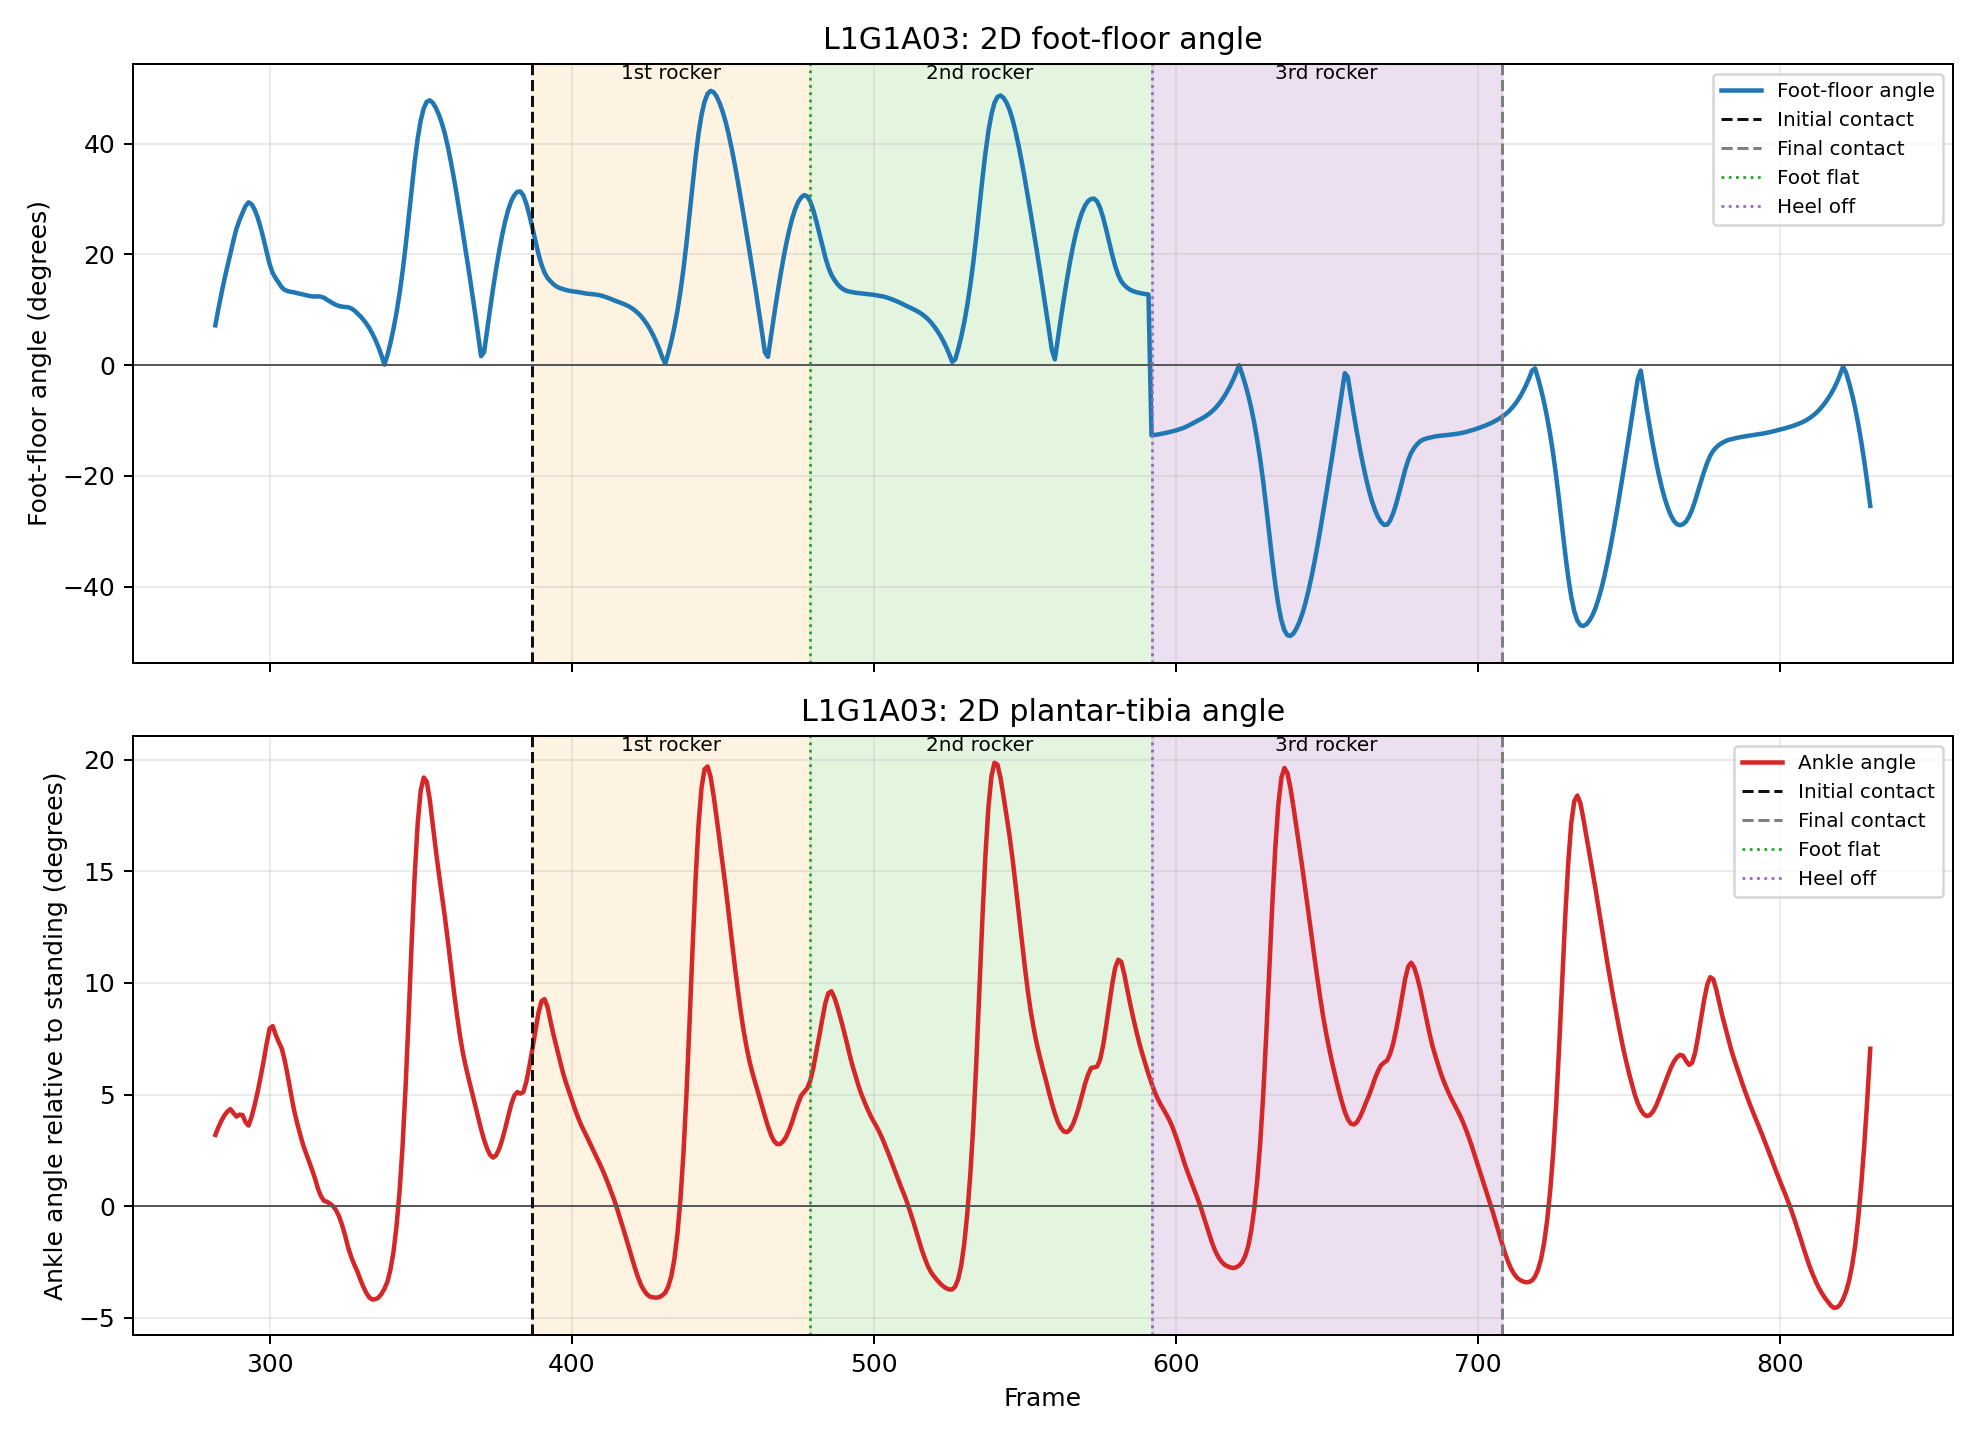

Values plotted in this chart, from the file beside it:
Frame, RKNE_Y, RKNE_Z, RANK_Y, RANK_Z, RHEE_Y, RHEE_Z, RTOE_Y, RTOE_Z, RKNE_Y_s, RKNE_Z_s, RANK_Y_s, RANK_Z_s, RHEE_Y_s, RHEE_Z_s, RTOE_Y_s, RTOE_Z_s, FootFloor_Raw_deg, FootFloor_Signed_deg, Ankle_deg, InitialContact, FinalContact
282, -2985, 546.1, -3102, 79.6, -3157, 61.27, -3008, 81.68, -2985, 546.3, -3103, 78.45, -3159, 60.72, -3008, 79.73, 7.182, 7.182, 3.195, 0, 0
283, -2969, 545.7, -3061, 74.22, -3116, 53.51, -2966, 80.24, -2970, 545.5, -3061, 74.47, -3115, 53.64, -2966, 80.28, 10.1, 10.1, 3.531, 0, 0
284, -2954, 544.9, -3021, 70.26, -3075, 47.02, -2926, 79.35, -2955, 544.8, -3020, 71.09, -3074, 47.4, -2926, 81.16, 12.86, 12.86, 3.826, 0, 0
285, -2939, 543.9, -2983, 67.46, -3036, 41.52, -2888, 80.72, -2940, 544, -2982, 68.31, -3034, 41.99, -2888, 82.39, 15.44, 15.44, 4.067, 0, 0
286, -2925, 543.1, -2946, 65.53, -2998, 37.3, -2853, 83.15, -2925, 543.2, -2946, 66.11, -2997, 37.42, -2853, 83.96, 17.85, 17.85, 4.244, 0, 0
287, -2912, 542.4, -2913, 64.62, -2962, 33.48, -2820, 85.94, -2911, 542.3, -2912, 64.52, -2962, 33.69, -2819, 85.87, 20.1, 20.1, 4.351, 0, 0
288, -2898, 541.3, -2880, 63.96, -2929, 31.35, -2788, 89.05, -2898, 541.5, -2880, 64.08, -2928, 31.14, -2788, 89.06, 22.5, 22.5, 4.175, 0, 0
289, -2884, 539.8, -2851, 63.92, -2896, 28.93, -2759, 92.09, -2885, 540.7, -2851, 64.06, -2897, 29.37, -2759, 92.28, 24.61, 24.61, 4.017, 0, 0
290, -2871, 540.5, -2824, 64.21, -2868, 27.85, -2733, 95.31, -2871, 539.7, -2824, 64.21, -2868, 28.19, -2732, 94.84, 26.17, 26.17, 4.104, 0, 0
291, -2859, 539.1, -2799, 64.37, -2842, 27.4, -2709, 97.43, -2858, 538.5, -2800, 64.28, -2843, 27.29, -2709, 96.92, 27.48, 27.48, 4.087, 0, 0
292, -2845, 537.4, -2778, 64.28, -2821, 26.98, -2688, 98.4, -2844, 537.1, -2779, 63.9, -2821, 26.13, -2689, 98.42, 28.71, 28.71, 3.766, 0, 0
293, -2831, 535.3, -2761, 63.63, -2803, 26.2, -2670, 98.27, -2831, 535.6, -2761, 62.93, -2803, 25.08, -2672, 98.7, 29.39, 29.39, 3.614, 0, 0
294, -2816, 533.4, -2746, 62.13, -2788, 24.78, -2656, 96.93, -2817, 533.9, -2746, 61.36, -2789, 24.36, -2658, 97.05, 29.05, 29.05, 3.999, 0, 0
295, -2803, 532.1, -2735, 59.88, -2778, 23.1, -2650, 96.4, -2803, 531.7, -2736, 59.49, -2780, 23.89, -2648, 94.13, 28.09, 28.09, 4.516, 0, 0
296, -2789, 530.4, -2727, 57.09, -2771, 21.57, -2642, 92.47, -2789, 529.7, -2729, 57.75, -2774, 23.82, -2641, 90.5, 26.68, 26.68, 5.113, 0, 0
297, -2775, 529.2, -2723, 55.24, -2772, 24.56, -2636, 85.29, -2774, 528.6, -2724, 56.36, -2771, 24.24, -2637, 86.43, 24.85, 24.85, 5.79, 0, 0
298, -2761, 527.5, -2723, 54.59, -2773, 25.88, -2633, 78.84, -2760, 528.6, -2721, 55.49, -2770, 25.18, -2634, 82.2, 22.73, 22.73, 6.507, 0, 0
299, -2746, 527.2, -2722, 55.17, -2771, 27.07, -2633, 77.97, -2746, 529.7, -2720, 55.26, -2770, 26.6, -2631, 78.06, 20.42, 20.42, 7.286, 0, 0
300, -2731, 530.2, -2718, 56.13, -2770, 28.2, -2630, 75.56, -2732, 531.7, -2718, 55.37, -2770, 28.17, -2629, 74.42, 18.2, 18.2, 7.959, 0, 0
301, -2718, 534.9, -2718, 56.24, -2769, 29.28, -2628, 72.44, -2718, 534, -2717, 55.76, -2769, 29.53, -2627, 71.9, 16.61, 16.61, 8.067, 0, 0
302, -2705, 537.9, -2716, 56.27, -2768, 30.4, -2626, 69.9, -2706, 536.1, -2716, 56.04, -2768, 30.3, -2626, 70.31, 15.67, 15.67, 7.681, 0, 0
303, -2694, 539.4, -2714, 56.2, -2768, 31.38, -2623, 68.19, -2694, 537.6, -2714, 56.04, -2768, 31.03, -2624, 69.02, 14.84, 14.84, 7.35, 0, 0
304, -2684, 538.5, -2713, 55.36, -2767, 31.65, -2622, 67.78, -2684, 537.9, -2713, 55.85, -2767, 31.59, -2623, 67.7, 14.04, 14.04, 7.061, 0, 0
305, -2675, 536.4, -2713, 55.79, -2767, 31.91, -2623, 67.31, -2675, 536.7, -2712, 55.58, -2767, 31.98, -2622, 66.94, 13.57, 13.57, 6.521, 0, 0
306, -2667, 534.2, -2712, 55.33, -2767, 32.06, -2622, 66.7, -2667, 534.9, -2712, 55.44, -2767, 32.2, -2622, 66.62, 13.35, 13.35, 5.828, 0, 0
307, -2659, 532.7, -2712, 55.16, -2767, 32.3, -2622, 66.45, -2659, 533.1, -2712, 55.37, -2767, 32.31, -2622, 66.44, 13.23, 13.23, 5.072, 0, 0
308, -2653, 530.7, -2712, 55.51, -2767, 32.47, -2622, 66.31, -2653, 531.6, -2712, 55.39, -2767, 32.4, -2622, 66.28, 13.14, 13.14, 4.354, 0, 0
309, -2647, 529.8, -2712, 55.37, -2767, 32.51, -2622, 66.07, -2647, 530.4, -2712, 55.44, -2767, 32.55, -2622, 66.07, 13, 13, 3.77, 0, 0
310, -2641, 530.1, -2712, 55.62, -2767, 32.62, -2622, 66.04, -2641, 529.5, -2712, 55.4, -2767, 32.69, -2622, 65.93, 12.87, 12.87, 3.258, 0, 0
311, -2637, 529.7, -2712, 55.55, -2767, 32.85, -2621, 65.8, -2637, 528.7, -2712, 55.51, -2767, 32.87, -2621, 65.82, 12.76, 12.76, 2.779, 0, 0
312, -2633, 528.1, -2712, 55.54, -2767, 33.05, -2621, 65.66, -2632, 527.9, -2712, 55.59, -2767, 33.08, -2621, 65.71, 12.62, 12.62, 2.388, 0, 0
313, -2628, 526.6, -2712, 55.39, -2767, 33.27, -2621, 65.65, -2628, 527.1, -2712, 55.62, -2767, 33.29, -2621, 65.62, 12.49, 12.49, 2.027, 0, 0
314, -2625, 525.8, -2712, 55.7, -2767, 33.5, -2621, 65.56, -2625, 526.2, -2712, 55.7, -2767, 33.48, -2621, 65.57, 12.4, 12.4, 1.653, 0, 0
315, -2621, 525.2, -2712, 56.05, -2767, 33.73, -2621, 65.49, -2621, 525.3, -2712, 55.76, -2767, 33.59, -2621, 65.56, 12.37, 12.37, 1.251, 0, 0
316, -2618, 524.8, -2712, 55.89, -2767, 33.93, -2621, 65.51, -2618, 524.6, -2712, 55.89, -2766, 33.71, -2621, 65.7, 12.42, 12.42, 0.7798, 0, 0
317, -2614, 524.2, -2712, 55.92, -2766, 33.76, -2621, 65.57, -2614, 524, -2712, 56.07, -2766, 33.86, -2621, 65.63, 12.35, 12.35, 0.4487, 0, 0
318, -2611, 523.5, -2712, 56.23, -2766, 33.84, -2621, 65.55, -2611, 523.4, -2712, 56.24, -2766, 34.06, -2621, 65.39, 12.16, 12.16, 0.2425, 0, 0
319, -2608, 522.6, -2711, 56.34, -2765, 34.12, -2621, 65.54, -2608, 522.6, -2712, 56.45, -2766, 34.34, -2620, 64.89, 11.8, 11.8, 0.2006, 0, 0
320, -2604, 521.7, -2712, 56.73, -2766, 34.82, -2621, 65.18, -2604, 521.7, -2711, 56.64, -2766, 34.67, -2619, 64.49, 11.47, 11.47, 0.1163, 0, 0
321, -2601, 520.7, -2712, 57.01, -2766, 35.21, -2617, 63.38, -2601, 520.6, -2712, 56.88, -2766, 35.12, -2618, 64.2, 11.14, 11.14, 0.002622, 0, 0
322, -2597, 519.4, -2711, 57.07, -2766, 35.77, -2617, 63.39, -2597, 519.5, -2712, 57.12, -2766, 35.68, -2618, 64.12, 10.86, 10.86, -0.1797, 0, 0
323, -2594, 518.4, -2712, 57.58, -2767, 36.24, -2617, 63.37, -2594, 518.4, -2712, 57.37, -2767, 36.27, -2618, 64.22, 10.66, 10.66, -0.4614, 0, 0
324, -2589, 517, -2711, 57.34, -2766, 36.71, -2620, 65.2, -2590, 517.2, -2712, 57.64, -2767, 36.85, -2618, 64.46, 10.55, 10.55, -0.8507, 0, 0
325, -2585, 516.1, -2712, 57.91, -2767, 37.65, -2620, 65.4, -2586, 516.1, -2712, 57.89, -2767, 37.49, -2619, 64.86, 10.49, 10.49, -1.317, 0, 0
326, -2581, 515, -2712, 58.39, -2767, 38.28, -2620, 65.68, -2581, 514.9, -2712, 58.26, -2767, 38.21, -2619, 65.35, 10.46, 10.46, -1.853, 0, 0
327, -2576, 513.8, -2712, 58.79, -2767, 39.06, -2620, 65.49, -2576, 513.8, -2711, 58.7, -2766, 39.05, -2620, 65.56, 10.24, 10.24, -2.266, 0, 0
328, -2571, 512.6, -2711, 59.11, -2766, 39.97, -2619, 65.39, -2570, 512.5, -2711, 59.25, -2766, 40.05, -2619, 65.61, 9.87, 9.87, -2.608, 0, 0
329, -2564, 511.3, -2711, 59.85, -2766, 41.3, -2619, 65.45, -2563, 511.2, -2711, 59.92, -2766, 41.24, -2619, 65.5, 9.353, 9.353, -2.904, 0, 0
330, -2556, 509.9, -2711, 60.87, -2766, 42.57, -2619, 65.53, -2556, 509.8, -2711, 60.64, -2766, 42.64, -2619, 65.55, 8.833, 8.833, -3.271, 0, 0
331, -2548, 508.4, -2710, 61.62, -2766, 44.46, -2618, 65.65, -2548, 508.4, -2710, 61.62, -2766, 44.38, -2618, 65.67, 8.205, 8.205, -3.596, 0, 0
332, -2539, 506.9, -2710, 62.98, -2766, 46.48, -2618, 65.84, -2540, 507, -2710, 62.84, -2765, 46.48, -2618, 65.91, 7.496, 7.496, -3.879, 0, 0
333, -2531, 505.5, -2710, 64.09, -2765, 48.9, -2617, 66.37, -2532, 505.7, -2710, 64.41, -2765, 48.95, -2617, 66.22, 6.667, 6.667, -4.08, 0, 0
334, -2523, 504.3, -2709, 66.17, -2764, 51.9, -2616, 66.59, -2523, 504.5, -2709, 66.28, -2764, 51.86, -2616, 66.61, 5.694, 5.694, -4.172, 0, 0
335, -2514, 503.4, -2709, 68.7, -2763, 55.34, -2615, 67.11, -2513, 503.4, -2709, 68.49, -2763, 55.3, -2615, 67.1, 4.557, 4.557, -4.16, 0, 0
336, -2504, 502.5, -2708, 71.13, -2762, 59.27, -2614, 67.7, -2503, 502.4, -2708, 71.18, -2763, 59.27, -2614, 67.71, 3.264, 3.264, -4.09, 0, 0
337, -2492, 501.5, -2706, 74.51, -2761, 63.82, -2613, 68.38, -2491, 501.3, -2706, 74.31, -2761, 63.86, -2613, 68.46, 1.774, 1.774, -3.928, 0, 0
338, -2479, 500.4, -2705, 77.84, -2760, 69.19, -2612, 69.28, -2478, 500.3, -2705, 77.92, -2760, 69.1, -2612, 69.32, 0.08261, 0.08261, -3.689, 0, 0
339, -2464, 499, -2702, 81.88, -2758, 75.13, -2610, 70.36, -2464, 499.1, -2703, 81.96, -2758, 75.04, -2610, 70.35, -1.814, 1.814, -3.371, 0, 0
340, -2448, 497.8, -2700, 86.72, -2755, 81.91, -2607, 71.5, -2449, 497.9, -2700, 86.53, -2756, 81.84, -2607, 71.45, -4.014, 4.014, -2.829, 0, 0
341, -2432, 496.8, -2697, 91.92, -2752, 89.61, -2605, 72.79, -2432, 496.7, -2697, 91.87, -2752, 89.65, -2605, 72.72, -6.546, 6.546, -2.035, 0, 0
... 489 more rows
